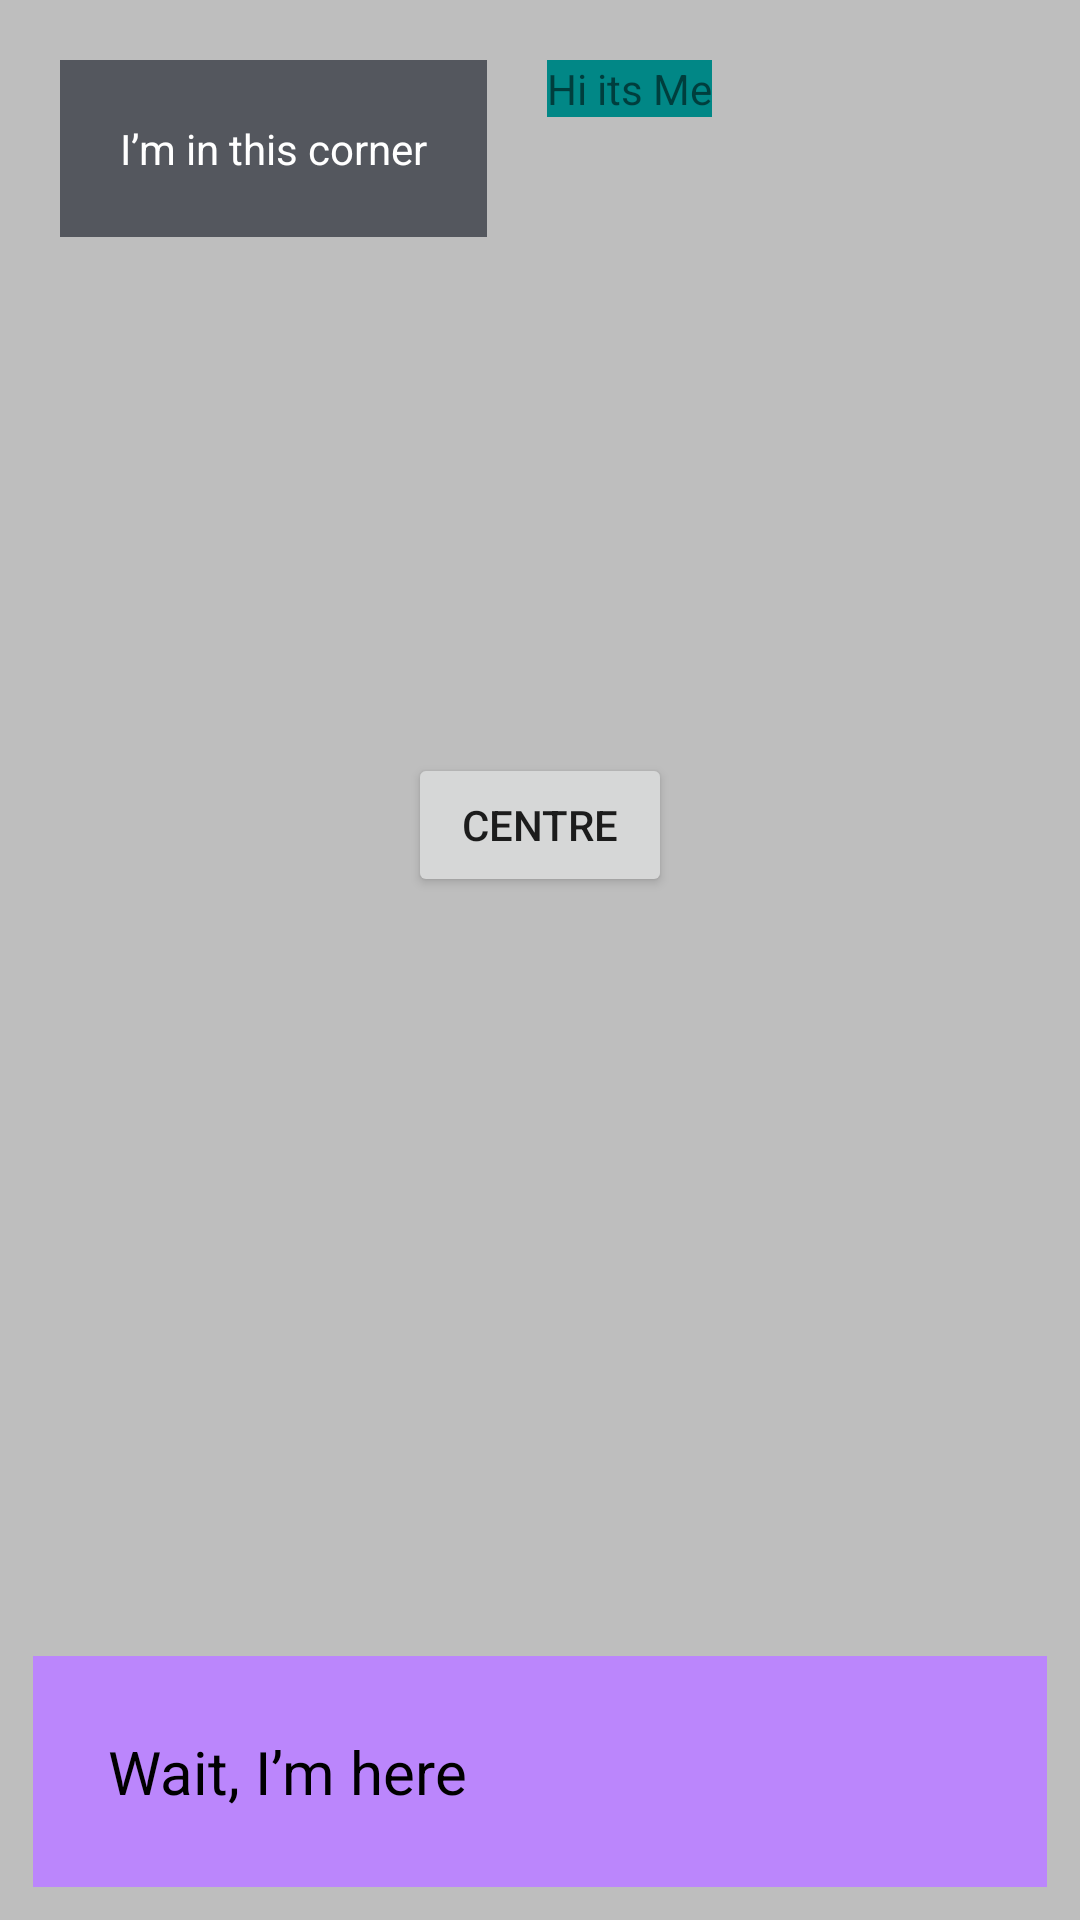

Write the Android layout XML for this screen, with the resource values it uses.
<!-- AndroidManifest.xml: application theme Theme.Medical -->
<!-- res/layout/relative_layout.xml -->
<?xml version="1.0" encoding="utf-8"?>
<RelativeLayout
    xmlns:android="http://schemas.android.com/apk/res/android"
    android:layout_width="match_parent"
    android:layout_height="match_parent"
    android:background="@color/gray"
    android:padding="10dp">

    <TextView
        android:id="@+id/text1"
        android:layout_width="wrap_content"
        android:layout_height="wrap_content"
        android:layout_marginStart="10dp"
        android:layout_marginTop="10dp"
        android:layout_marginEnd="10dp"
        android:layout_marginBottom="10dp"
        android:background="@color/purple_700"
        android:padding="20dp"
        android:text="I’m in this corner"
        android:textColor="@color/white" />

    <TextView
        android:layout_width="wrap_content"
        android:layout_height="wrap_content"
        android:layout_marginStart="10dp"
        android:layout_marginTop="10dp"
        android:layout_marginEnd="10dp"
        android:layout_marginBottom="10dp"
        android:layout_toRightOf="@+id/text1"
        android:background="@color/teal_700"
        android:text="Hi its Me" />



    <TextView
        android:text="@string/wait_i_m_here"
        android:layout_height="wrap_content"
        android:layout_width="match_parent"
        android:layout_alignParentBottom="true"
        android:layout_alignParentRight="true"
        android:background="@color/purple_200"
        android:padding="25dp"
        android:textSize="20dp"
        android:textColor="@color/black"
        android:layout_margin="1dp"/>

    <Button
        android:id="@+id/button"
        android:layout_width="wrap_content"
        android:layout_height="wrap_content"
        android:layout_alignParentTop="true"
        android:layout_centerHorizontal="true"
        android:layout_marginTop="241dp"
        android:text="Centre" />


</RelativeLayout>
<!-- resources referenced by this layout -->
<resources>
  <color name="black">#FF000000</color>
  <color name="gray">#BEBEBE</color>
  <color name="purple_200">#FFBB86FC</color>
  <color name="purple_700">#54575E</color>
  <color name="teal_700">#FF018786</color>
  <color name="white">#FFFFFFFF</color>
  <string name="wait_i_m_here">Wait, I’m here</string>
  <style name="Theme.Medical" parent="Theme.MaterialComponents.DayNight.DarkActionBar">
          
          <item name="colorPrimary">@color/purple_500</item>
          <item name="colorPrimaryVariant">@color/purple_700</item>
          <item name="colorOnPrimary">@color/white</item>
          
          <item name="colorSecondary">@color/teal_200</item>
          <item name="colorSecondaryVariant">@color/teal_700</item>
          <item name="colorOnSecondary">@color/black</item>
          
          <item name="android:statusBarColor" tools:targetApi="l">?attr/colorPrimaryVariant</item>
          
      </style>
  <color name="purple_500">#62A346</color>
  <color name="teal_200">#FF03DAC5</color>
</resources>
